Run: headless pygame with SDL's dummy video driver; simulated clock (each Clock.tick advances the game by its frame time, no real sleeping); random seed 0; keys injected as events and as key.get_pressed() state; no mouse input.
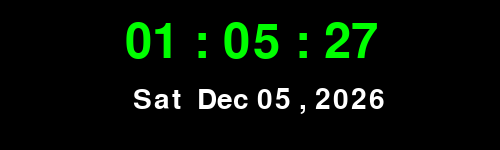
Frame 1 of 4 · flips 1–60 · no input
Frame 2 of 4 · flips 61–180 · tapped SPACE, RETURN · held RIGHT (→), D · screen unchanged from frame 1, image omitted
Frame 3 of 4 · flips 181–300 · held DOWN (↓), S · screen unchanged from frame 2, image omitted
Frame 4 of 4 · flips 301–420 · held LEFT (←), A, UP (↑), W · screen unchanged from frame 3, image omitted

The pygame program that drew these frames:

import pygame
import datetime
import pygame.font

running = True
WIDTH = 500
HEIGHT = 150

pygame.init()
screen = pygame.display.set_mode((WIDTH, HEIGHT))
pygame.display.set_caption("Watch")
screen.fill("black")

timeRect = pygame.Rect(0.25 * WIDTH, 0.125 * HEIGHT, 0.75 * WIDTH, 0.45 * HEIGHT)
dateRect = pygame.Rect(0.25 * WIDTH, 0.575 * HEIGHT, 0.75 * WIDTH, 0.323 * HEIGHT)
font = pygame.font.Font(None, 72)
fontd = pygame.font.Font(None, 42)

while running:
    for event in pygame.event.get():
        if event.type == pygame.QUIT:
            pygame.quit()
    timeNow = font.render(datetime.datetime.now().strftime("%H : %M : %S"), True, "#00ff00")
    dateToday = fontd.render(datetime.date.today().strftime(" %a  %b %d , %Y"), True, "white")

    screen.fill("black")
    screen.blit(timeNow, timeRect)
    screen.blit(dateToday, dateRect)

    pygame.display.update()
pygame.quit()
